The GitHub repository faw01/formula-one-image-classification-model contains a labelled image folder "formula-one-cars-images" with 10 categories: Alfa Romeo, BWT, Ferrari, Haas, McLaren, Mercedes, Red Bull, Renault, Toro Rosso, Williams. Examples follow, each with its label.

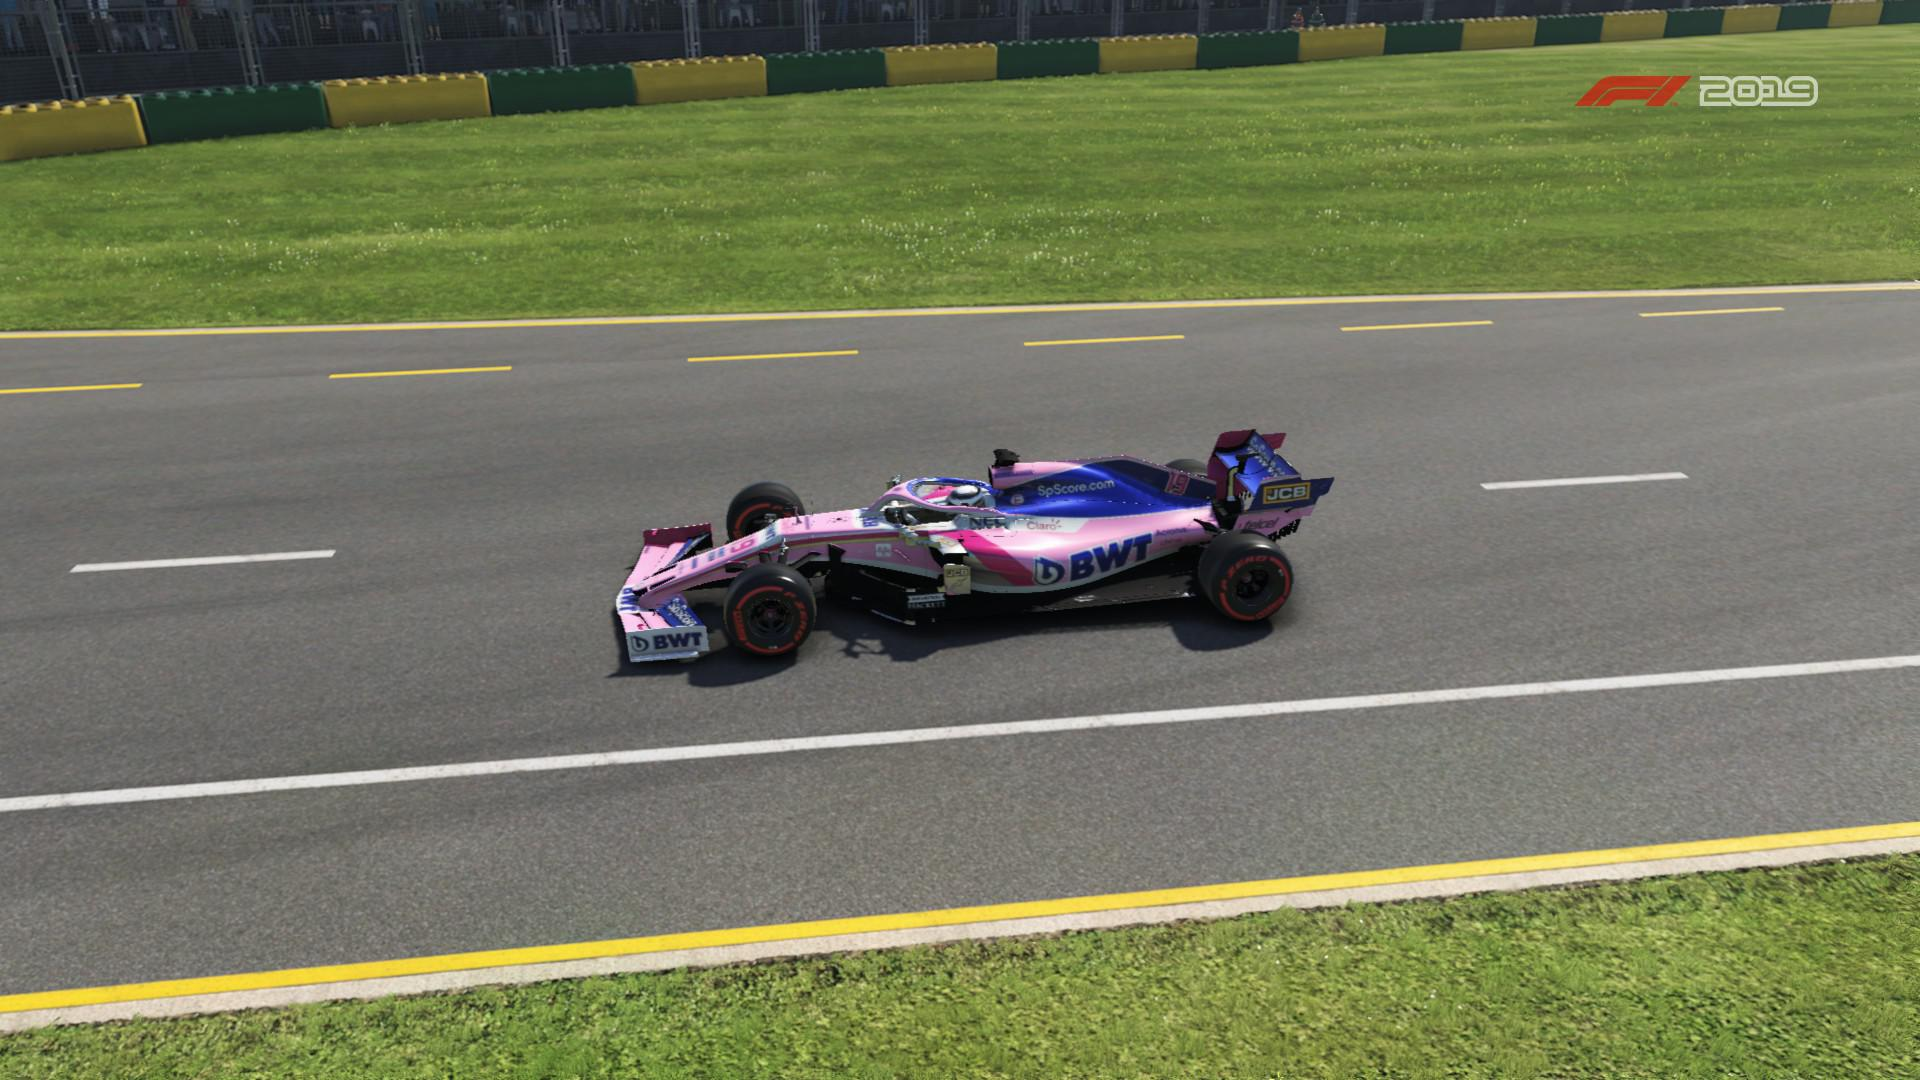
Label: BWT

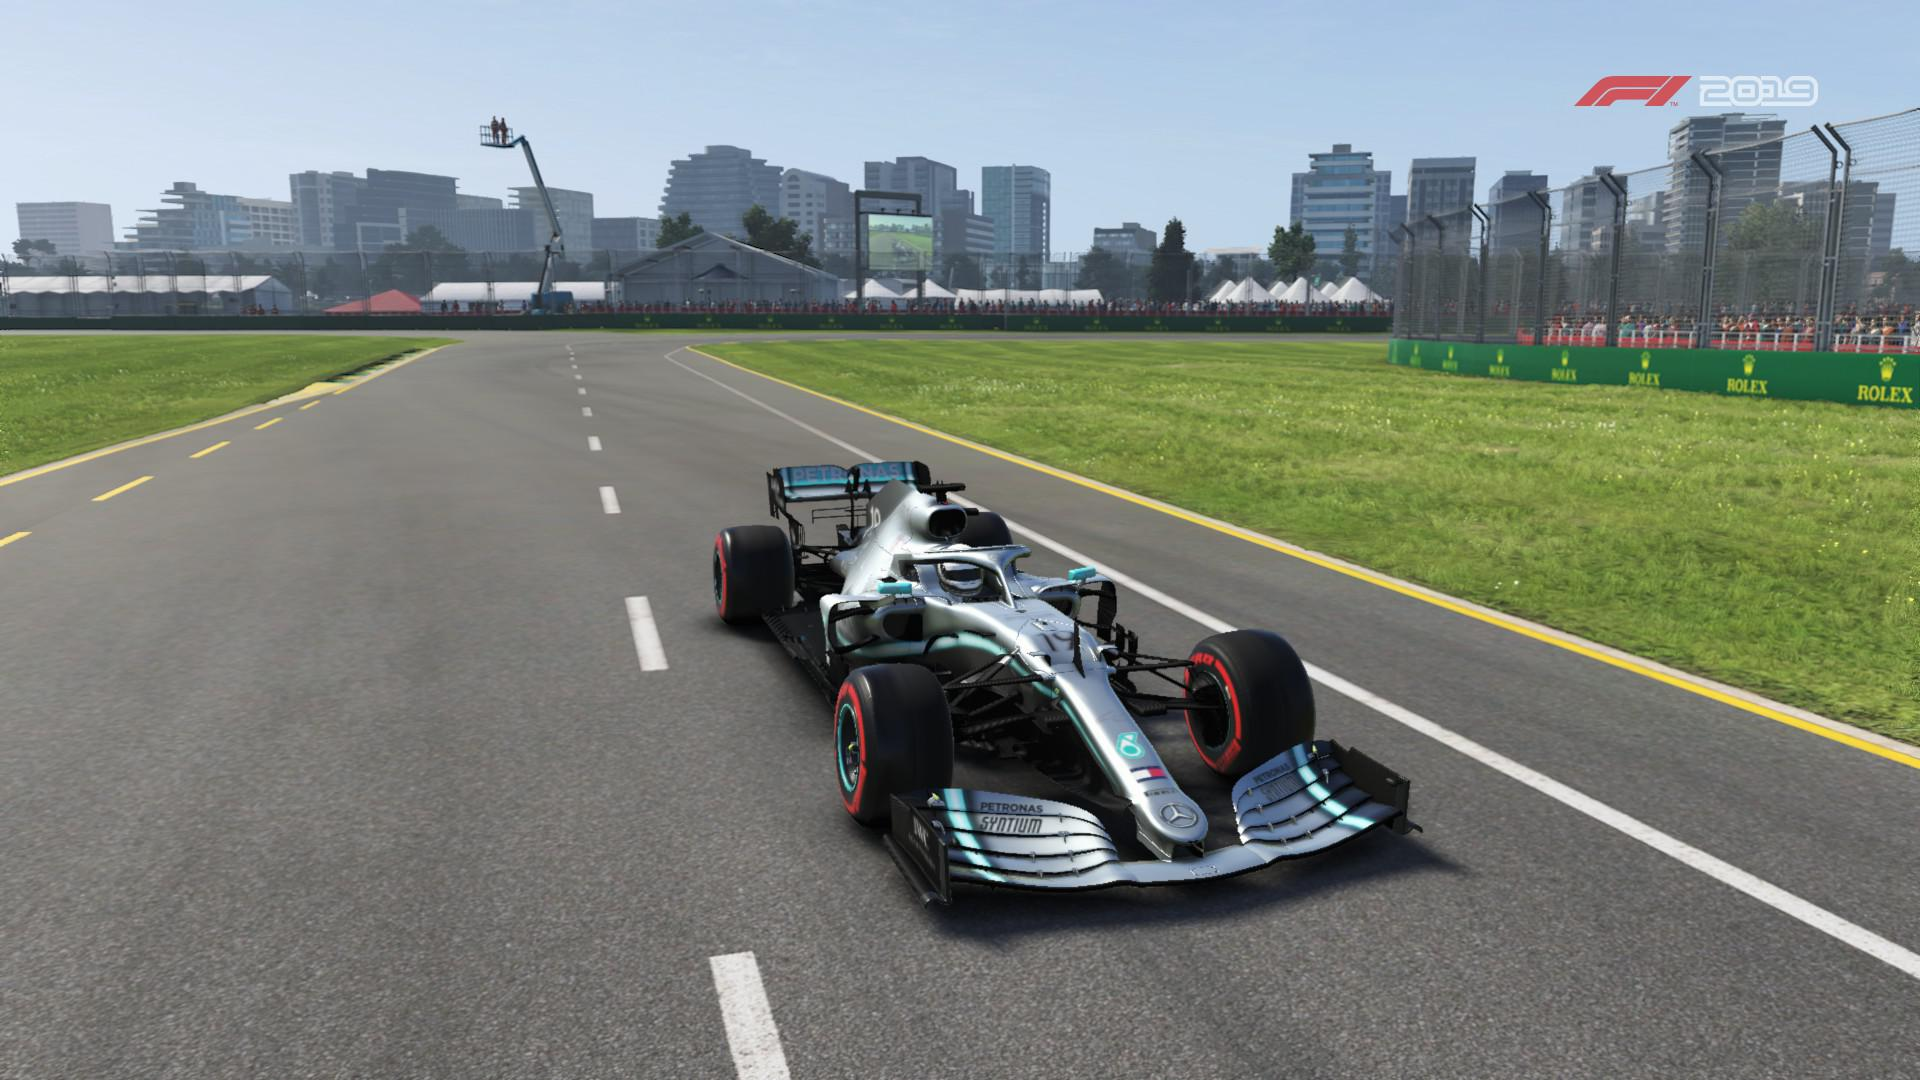
Label: Mercedes

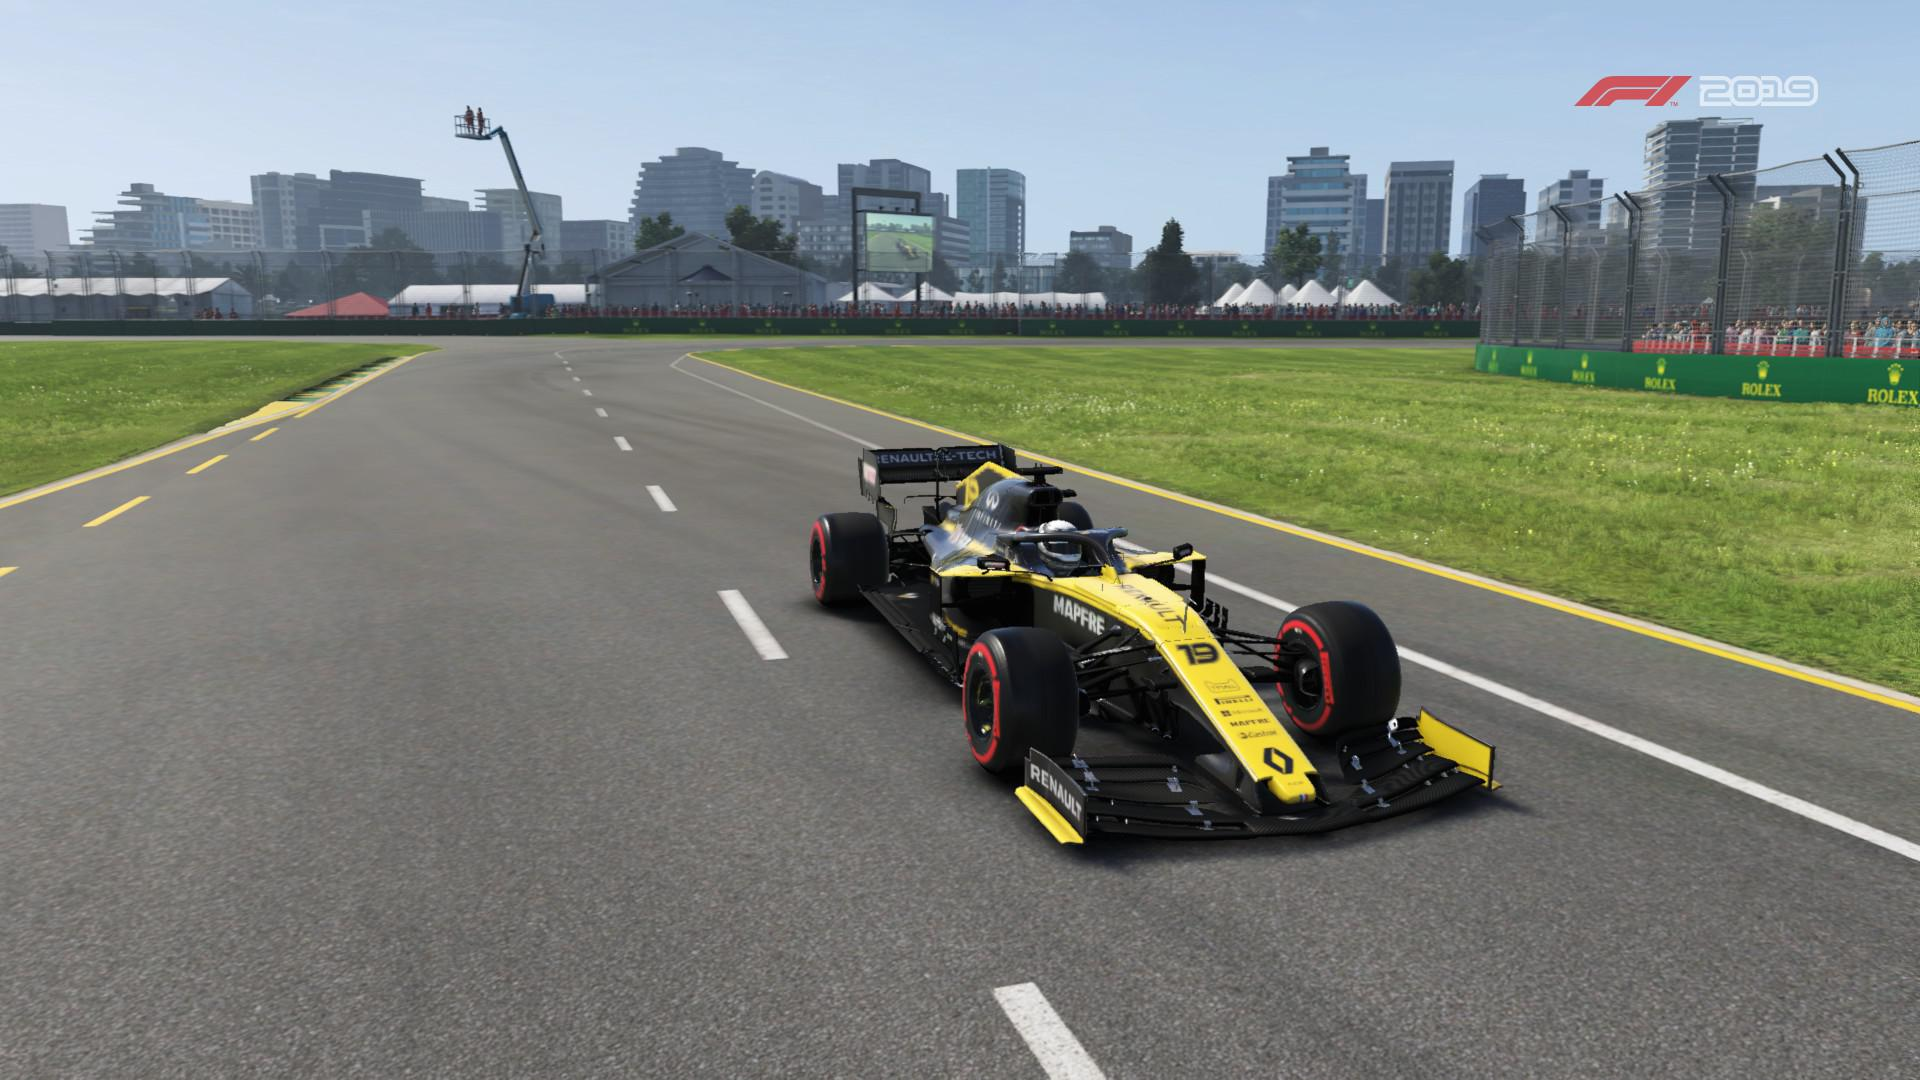
Label: Renault

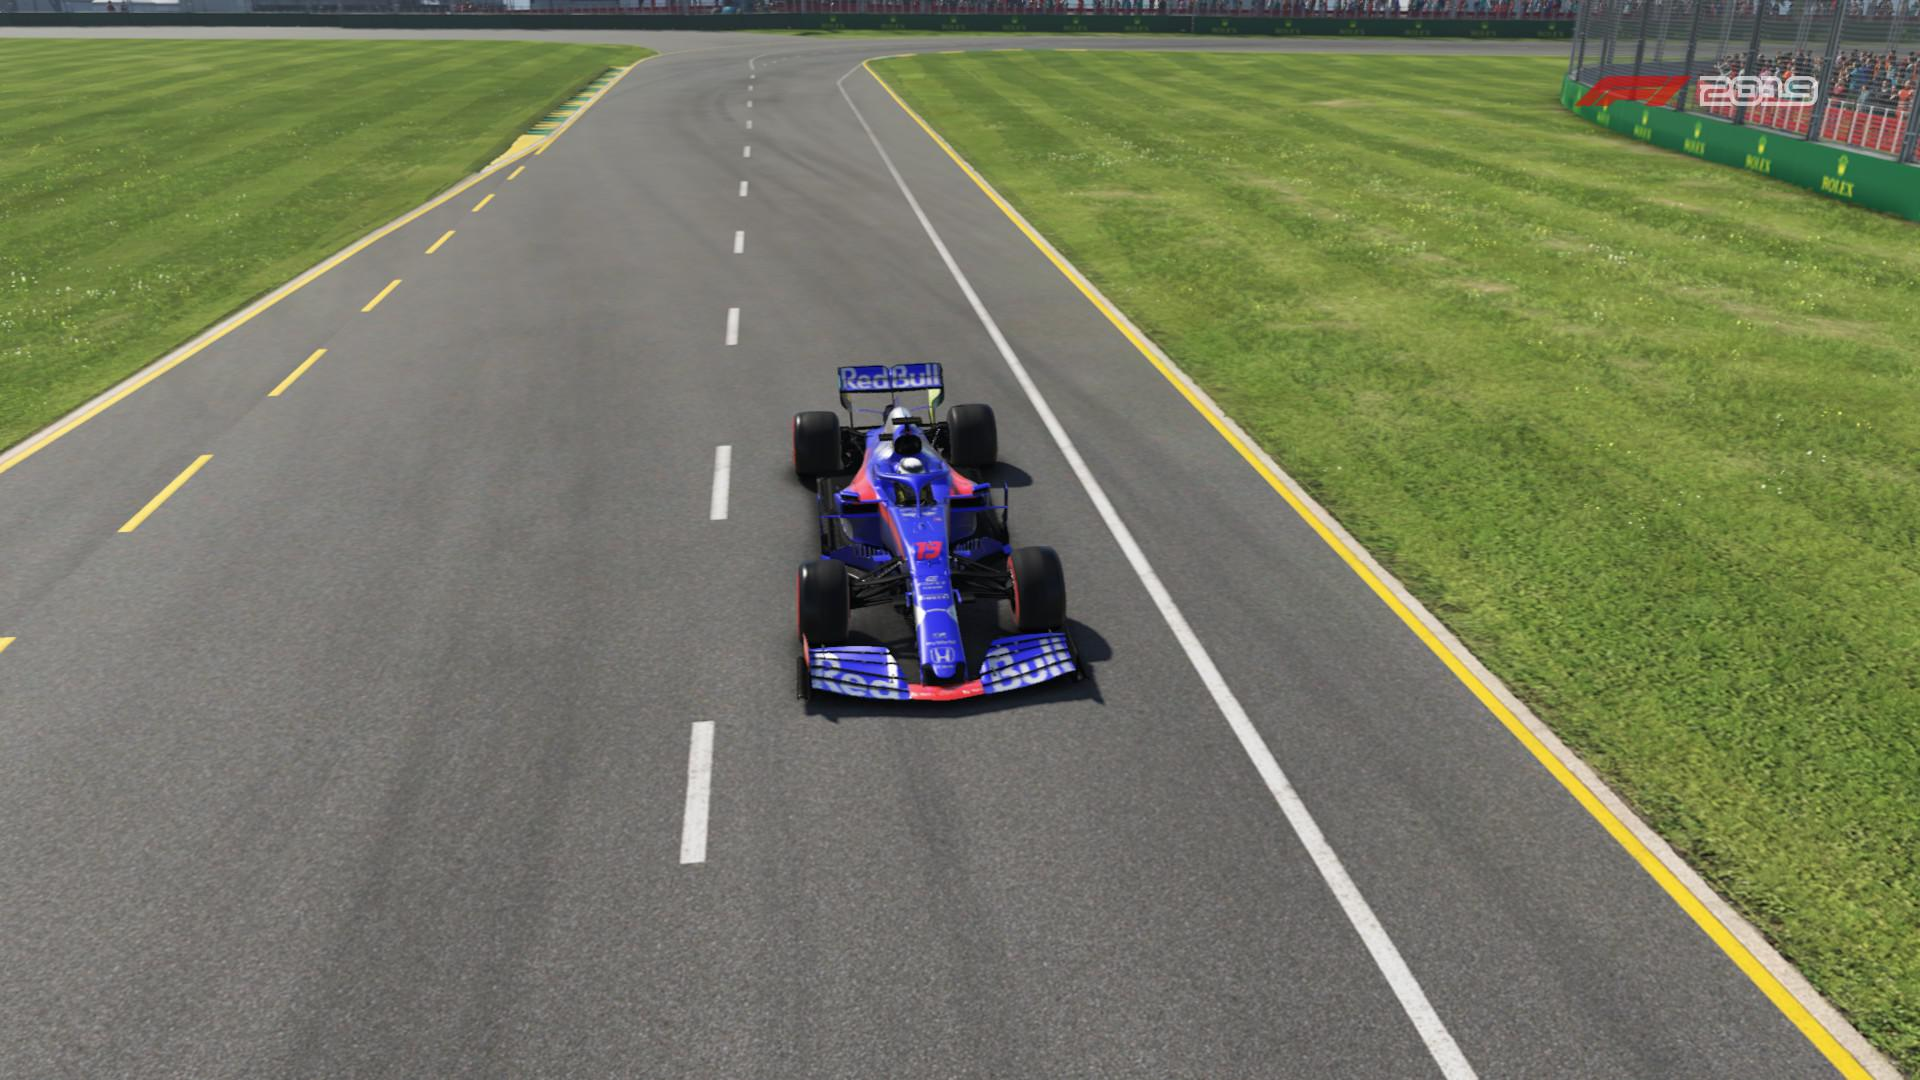
Label: Toro Rosso

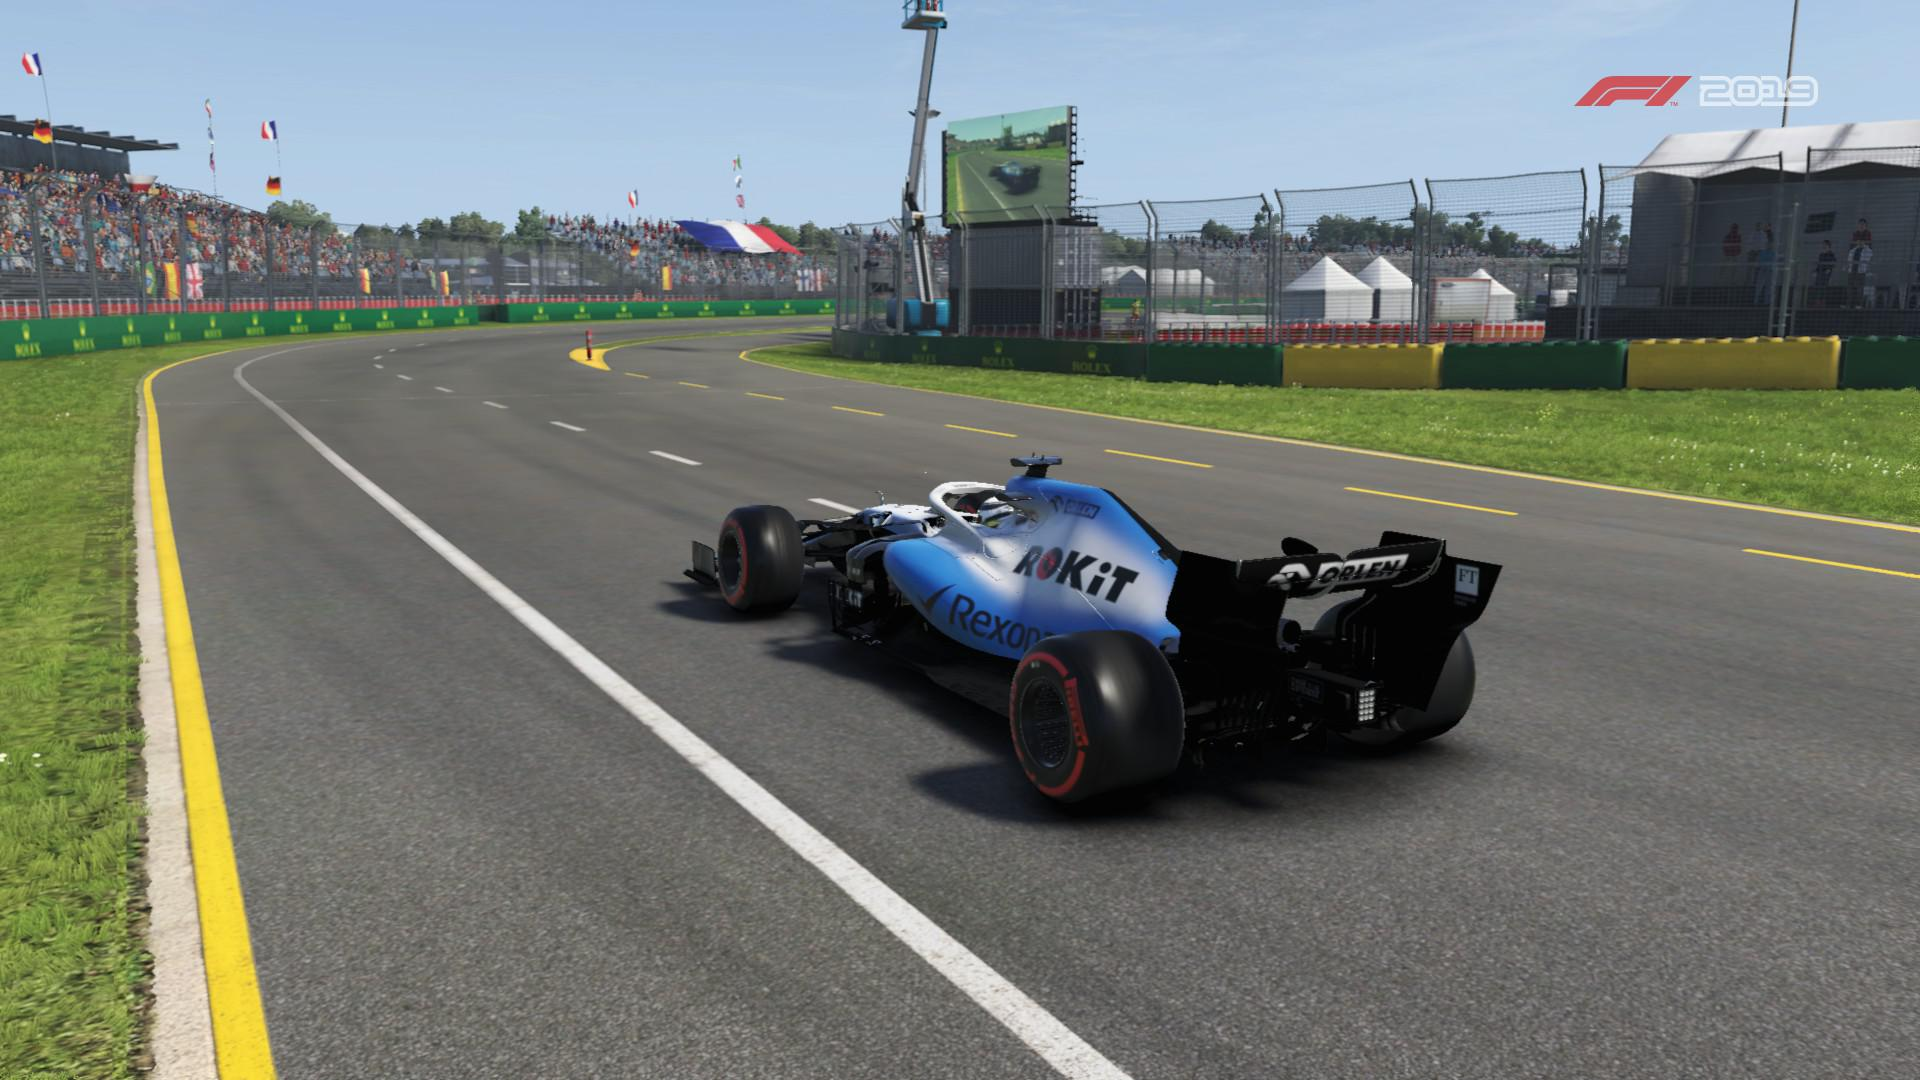
Label: Williams

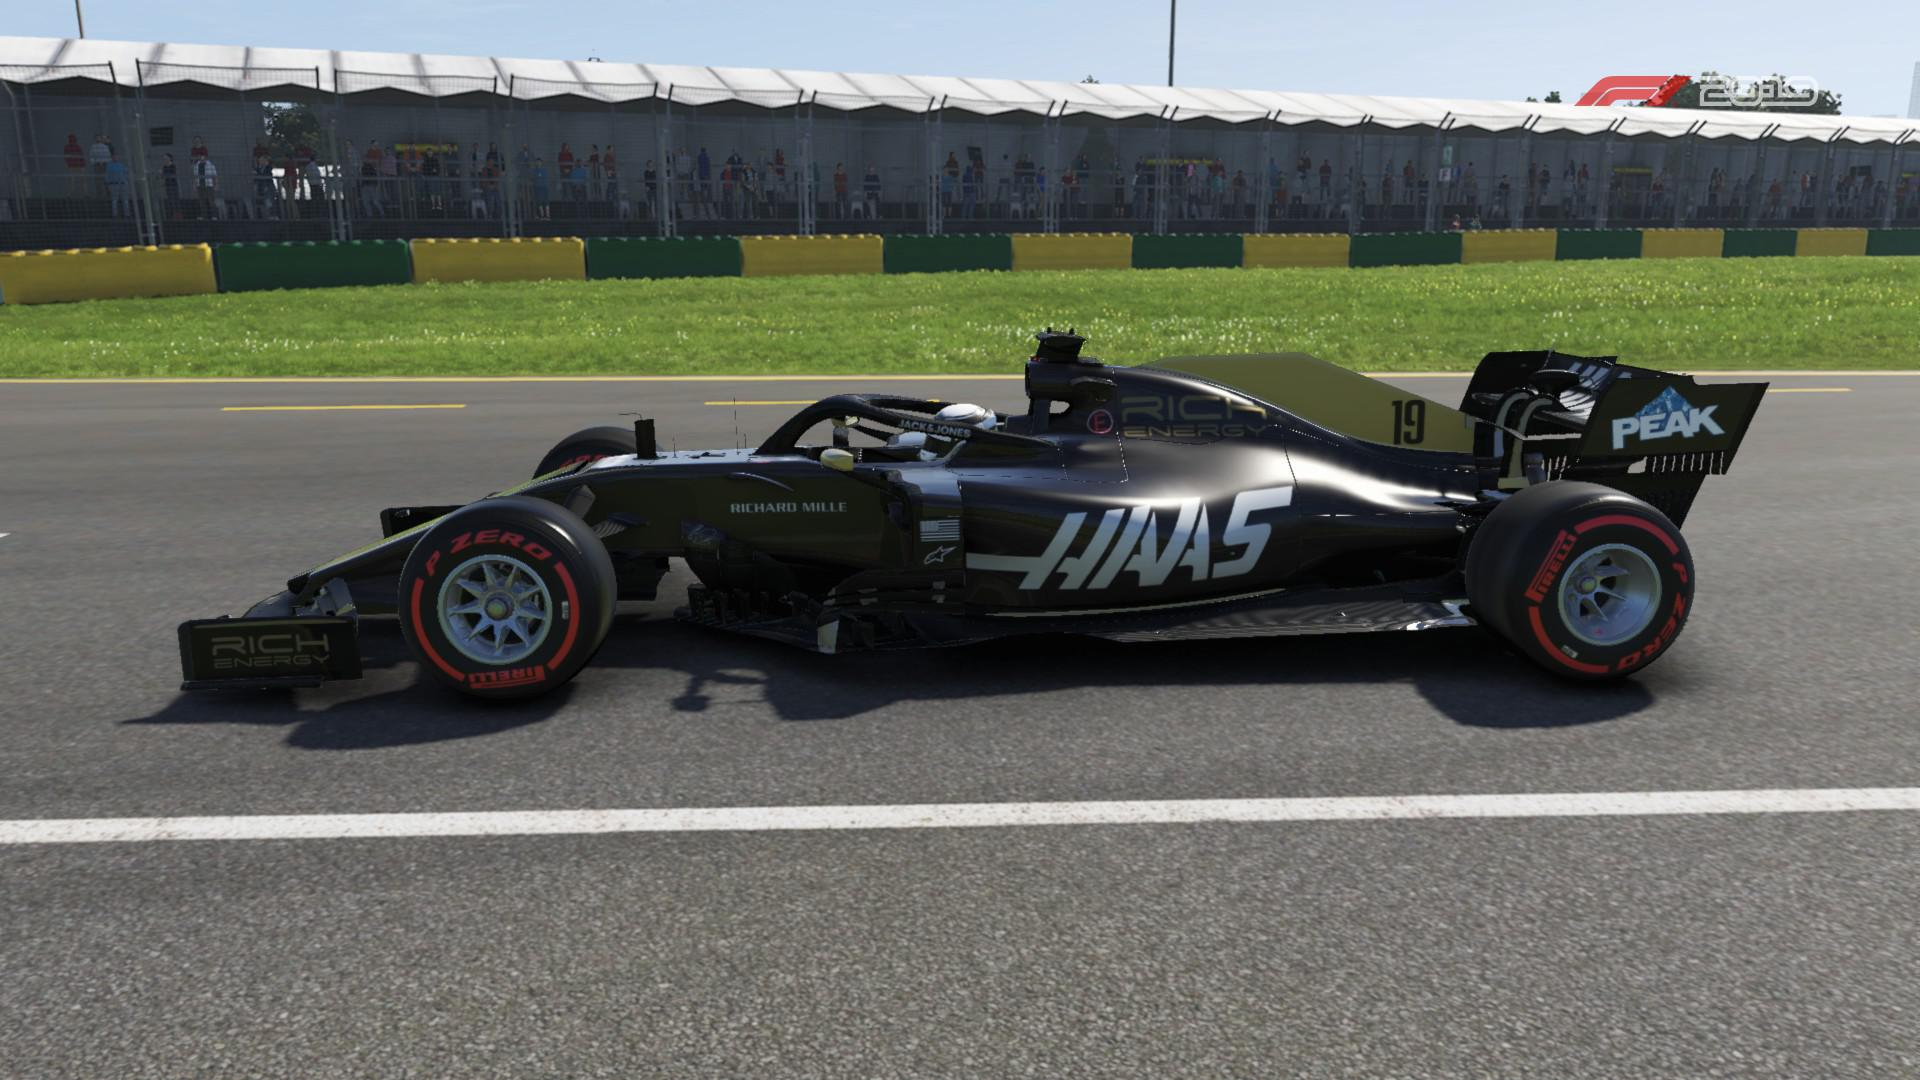
Label: Haas
